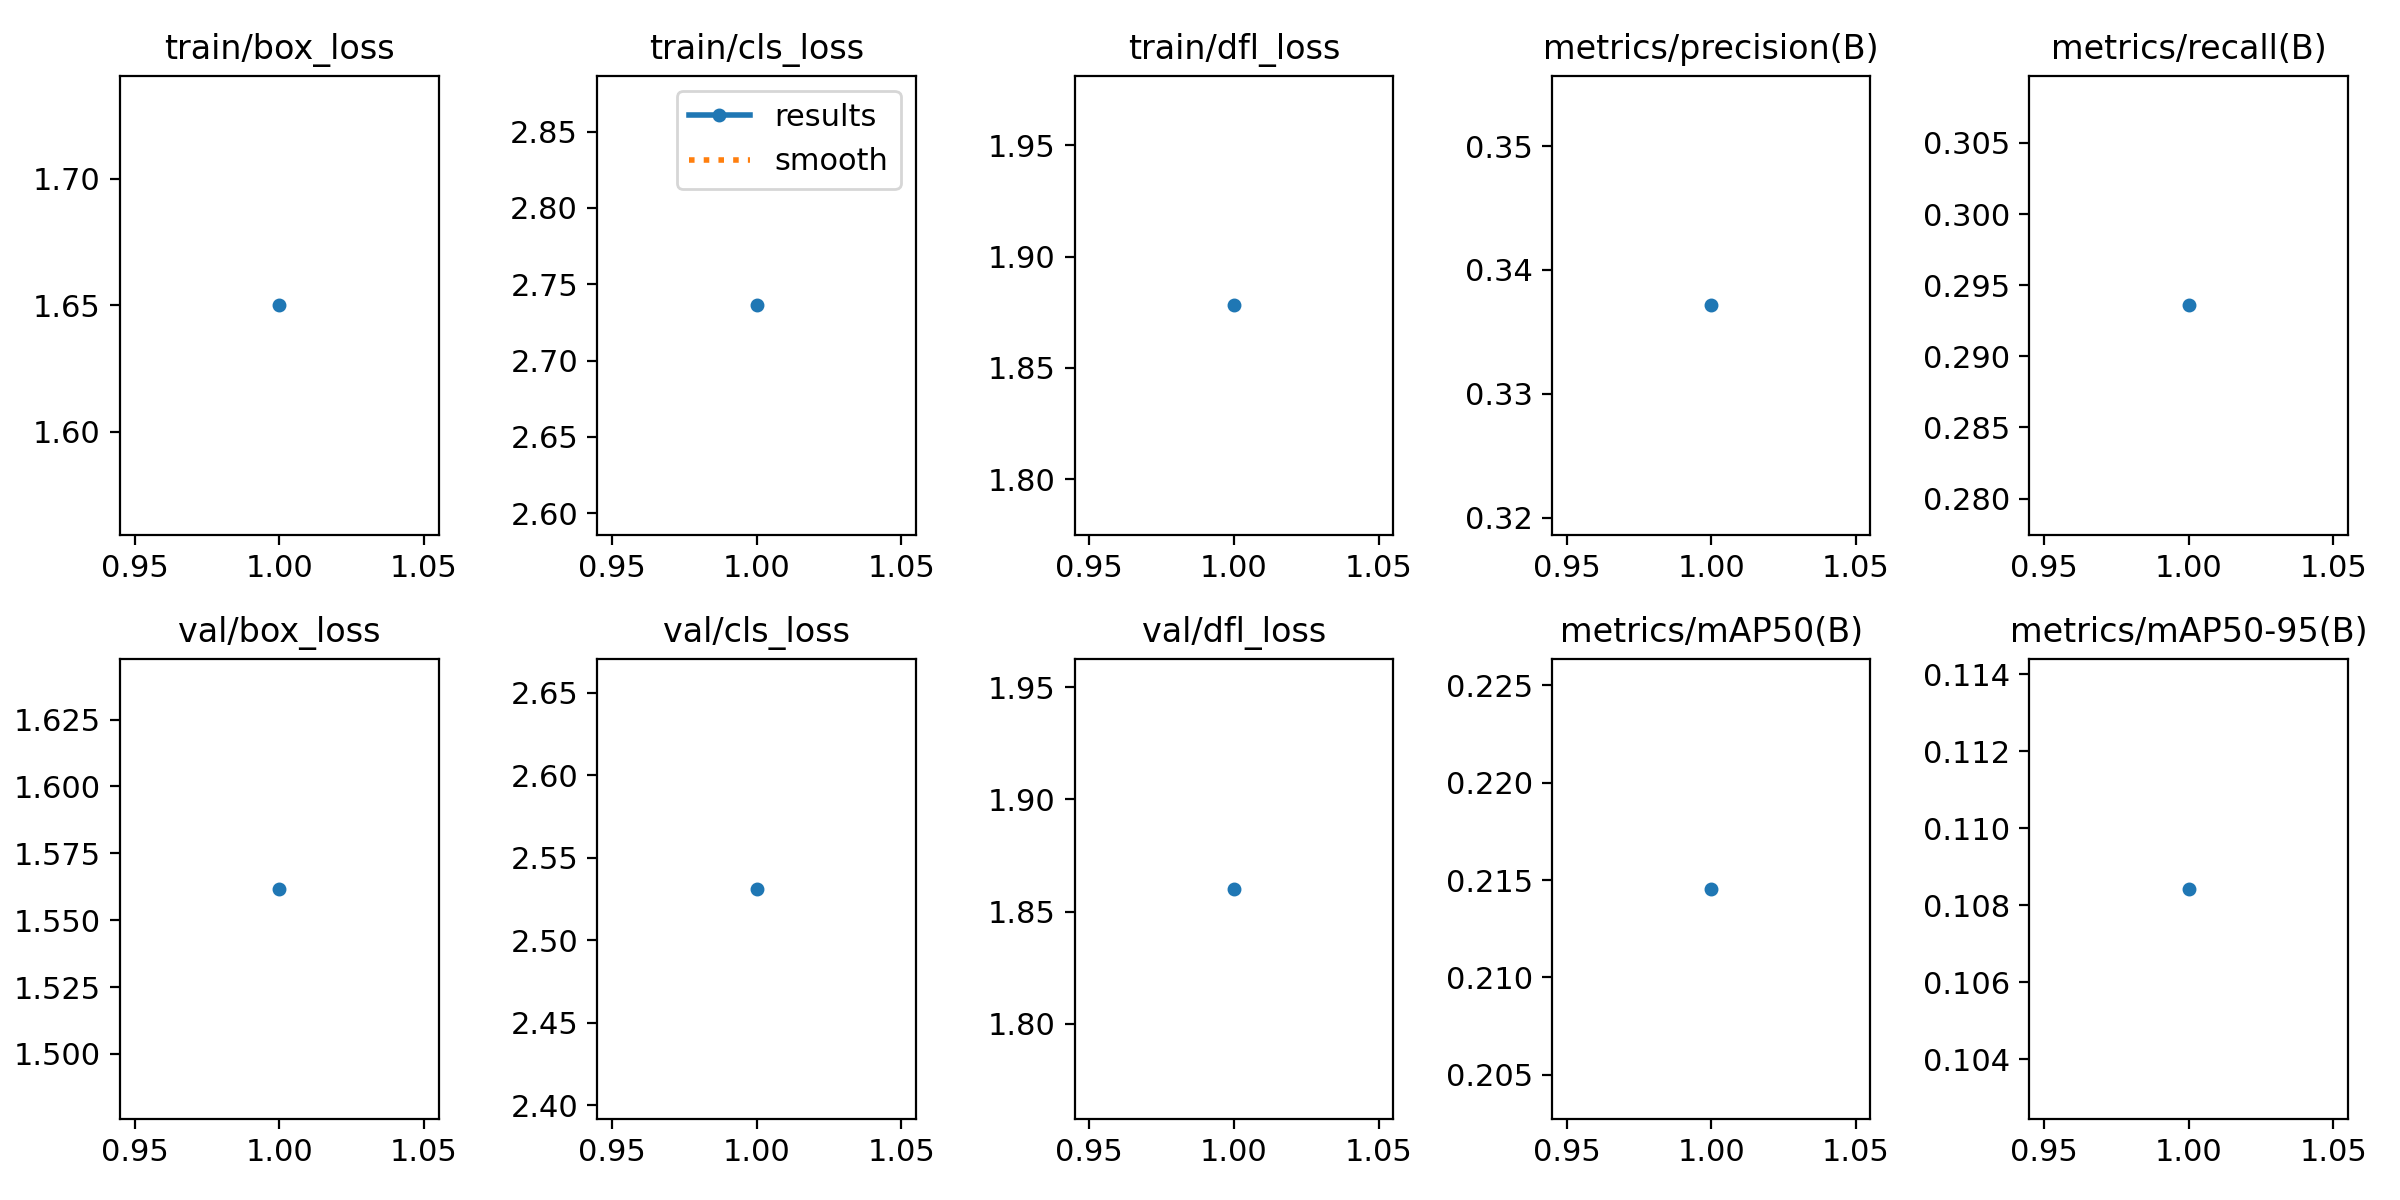

The file beside this chart, header and first rows:
epoch, train/box_loss, train/cls_loss, train/dfl_loss, metrics/precision(B), metrics/recall(B), metrics/mAP50(B), metrics/mAP50-95(B), val/box_loss, val/cls_loss, val/dfl_loss, lr/pg0, lr/pg1, lr/pg2
1, 1.65, 2.736, 1.878, 0.3371, 0.2936, 0.2145, 0.1084, 1.562, 2.531, 1.86, 6e-05, 6e-05, 6e-05
